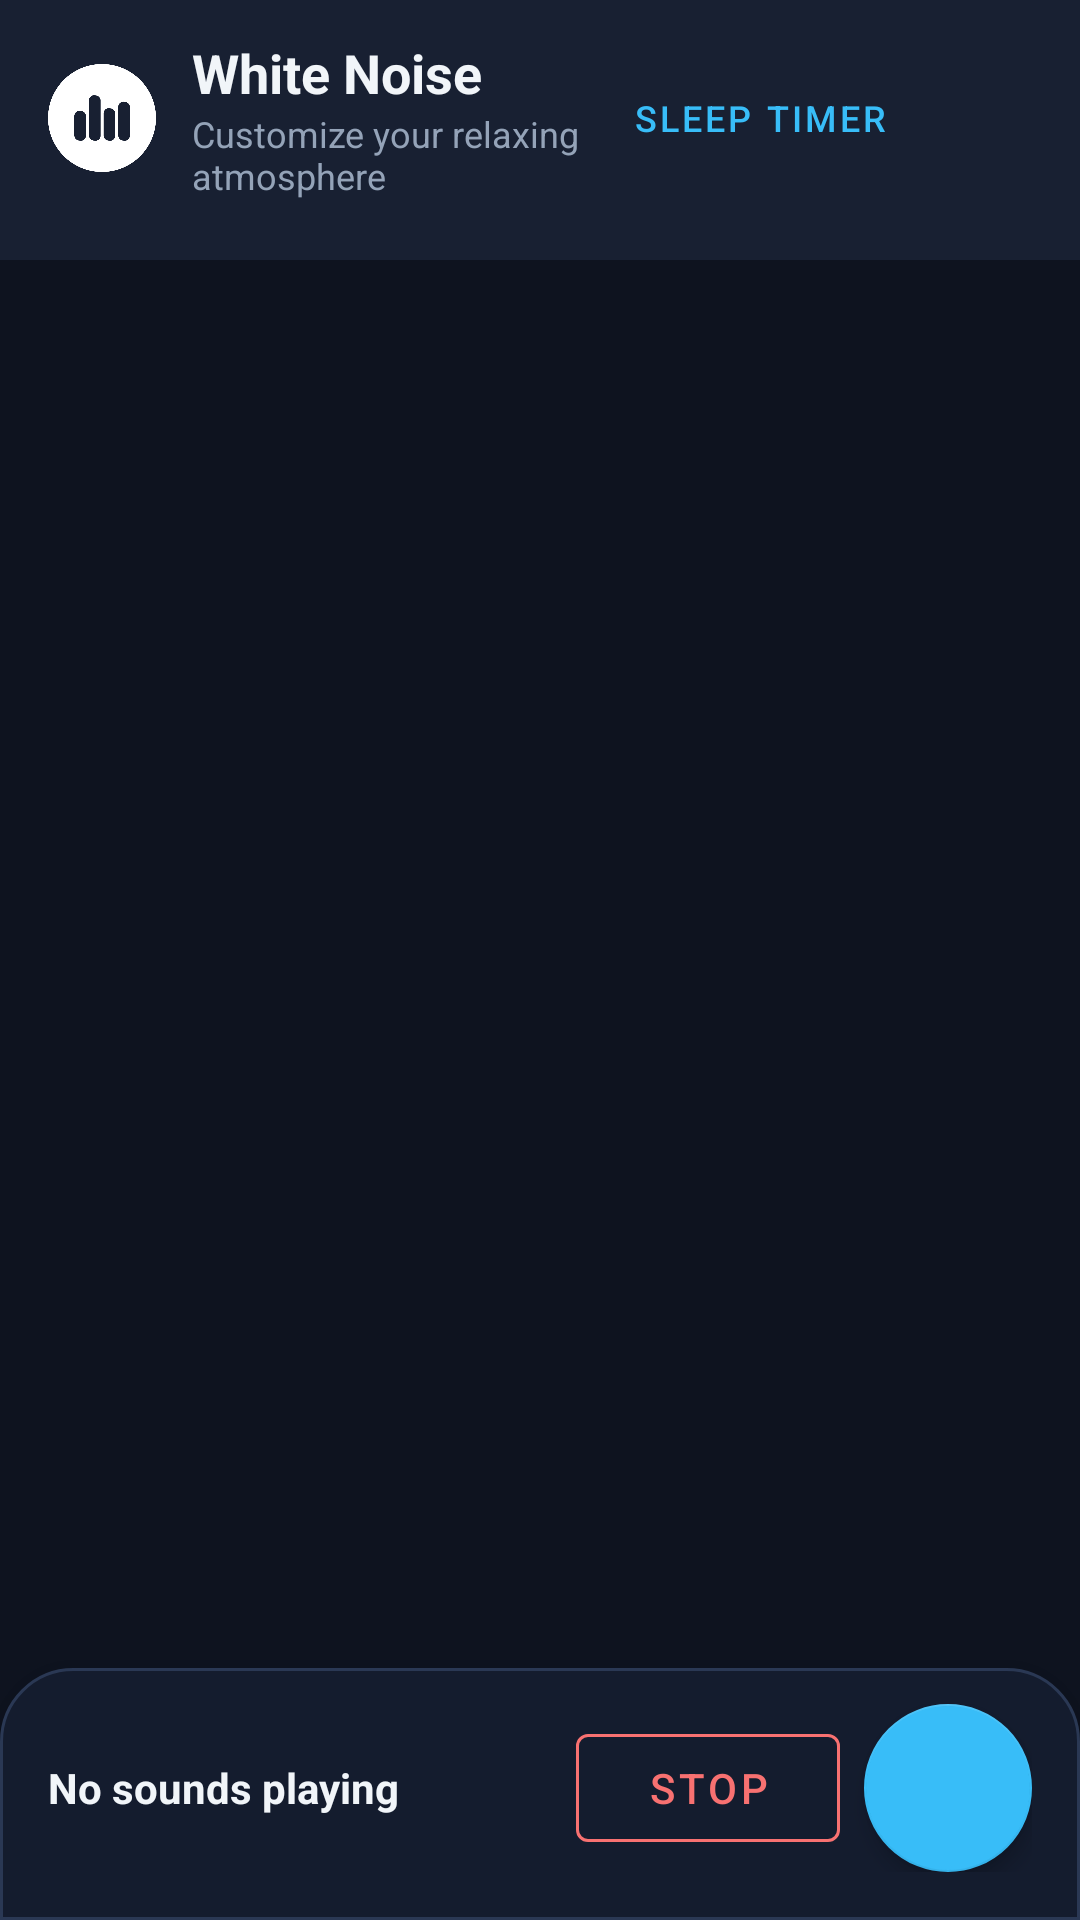

The Android layout XML behind this screen, and the referenced resources:
<!-- AndroidManifest.xml: application theme Theme.WhiteNoise -->
<!-- res/layout/activity_main.xml -->
<?xml version="1.0" encoding="utf-8"?>
<androidx.coordinatorlayout.widget.CoordinatorLayout xmlns:android="http://schemas.android.com/apk/res/android"
    xmlns:app="http://schemas.android.com/apk/res-auto"
    xmlns:tools="http://schemas.android.com/tools"
    android:layout_width="match_parent"
    android:layout_height="match_parent"
    android:background="@color/bg_primary">

    <LinearLayout
        android:layout_width="match_parent"
        android:layout_height="match_parent"
        android:orientation="vertical">

        
        <LinearLayout
            android:layout_width="match_parent"
            android:layout_height="wrap_content"
            android:background="@color/bg_secondary"
            android:gravity="center_vertical"
            android:orientation="horizontal"
            android:paddingStart="16dp"
            android:paddingTop="12dp"
            android:paddingEnd="16dp"
            android:paddingBottom="12dp">

            <ImageView
                android:layout_width="36dp"
                android:layout_height="36dp"
                android:contentDescription="@string/app_name"
                android:src="@drawable/ic_logo" />

            <LinearLayout
                android:layout_width="0dp"
                android:layout_height="wrap_content"
                android:layout_marginStart="12dp"
                android:layout_weight="1"
                android:orientation="vertical">

                <TextView
                    android:layout_width="wrap_content"
                    android:layout_height="wrap_content"
                    android:text="@string/app_name"
                    android:textColor="@color/text_primary"
                    android:textSize="18sp"
                    android:textStyle="bold" />

                <TextView
                    android:layout_width="wrap_content"
                    android:layout_height="wrap_content"
                    android:text="@string/subtitle_mixer"
                    android:textColor="@color/text_secondary"
                    android:textSize="12sp" />
            </LinearLayout>

            
            <com.google.android.material.button.MaterialButton
                android:id="@+id/btnTimer"
                style="@style/Widget.MaterialComponents.Button.TextButton"
                android:layout_width="wrap_content"
                android:layout_height="wrap_content"
                android:text="@string/sleep_timer"
                android:textColor="@color/accent_blue"
                android:textSize="12sp"
                app:icon="@drawable/ic_timer"
                app:iconTint="@color/accent_blue" />

            
            <ImageButton
                android:id="@+id/btnSavePreset"
                android:layout_width="40dp"
                android:layout_height="40dp"
                android:background="?attr/selectableItemBackgroundBorderless"
                android:contentDescription="@string/save_preset"
                android:src="@drawable/ic_save"
                app:tint="@color/text_secondary" />
        </LinearLayout>

        
        <HorizontalScrollView
            android:layout_width="match_parent"
            android:layout_height="wrap_content"
            android:background="@color/bg_secondary"
            android:paddingStart="12dp"
            android:paddingEnd="12dp"
            android:paddingBottom="8dp"
            android:scrollbars="none">

            <com.google.android.material.chip.ChipGroup
                android:id="@+id/chipGroupPresets"
                android:layout_width="wrap_content"
                android:layout_height="wrap_content"
                app:singleLine="true"
                app:singleSelection="true">
                
            </com.google.android.material.chip.ChipGroup>
        </HorizontalScrollView>

        
        <androidx.recyclerview.widget.RecyclerView
            android:id="@+id/recyclerSounds"
            android:layout_width="match_parent"
            android:layout_height="0dp"
            android:layout_weight="1"
            android:clipToPadding="false"
            android:paddingStart="8dp"
            android:paddingTop="8dp"
            android:paddingEnd="8dp"
            android:paddingBottom="100dp"
            tools:listitem="@layout/item_sound_card" />
    </LinearLayout>

    
    <LinearLayout
        android:id="@+id/bottomPlayerBar"
        android:layout_width="match_parent"
        android:layout_height="wrap_content"
        android:layout_gravity="bottom"
        android:background="@drawable/bg_bottom_bar"
        android:elevation="12dp"
        android:gravity="center_vertical"
        android:orientation="horizontal"
        android:paddingStart="16dp"
        android:paddingTop="12dp"
        android:paddingEnd="16dp"
        android:paddingBottom="16dp">

        <LinearLayout
            android:layout_width="0dp"
            android:layout_height="wrap_content"
            android:layout_weight="1"
            android:orientation="vertical">

            <TextView
                android:id="@+id/tvActiveSoundsSummary"
                android:layout_width="wrap_content"
                android:layout_height="wrap_content"
                android:ellipsize="end"
                android:maxLines="1"
                android:text="@string/active_sounds_none"
                android:textColor="@color/text_primary"
                android:textSize="14sp"
                android:textStyle="bold" />

            <TextView
                android:id="@+id/tvTimerRemaining"
                android:layout_width="wrap_content"
                android:layout_height="wrap_content"
                android:textColor="@color/accent_cyan"
                android:textSize="12sp"
                android:visibility="gone"
                tools:text="⏳ 28:45 remaining"
                tools:visibility="visible" />
        </LinearLayout>

        
        <com.google.android.material.button.MaterialButton
            android:id="@+id/btnStopAll"
            style="@style/Widget.MaterialComponents.Button.OutlinedButton"
            android:layout_width="wrap_content"
            android:layout_height="wrap_content"
            android:layout_marginEnd="8dp"
            android:text="@string/stop"
            android:textColor="@color/danger"
            app:icon="@drawable/ic_stop"
            app:iconTint="@color/danger"
            app:strokeColor="@color/danger" />

        
        <com.google.android.material.floatingactionbutton.FloatingActionButton
            android:id="@+id/fabMasterPlayPause"
            android:layout_width="wrap_content"
            android:layout_height="wrap_content"
            android:contentDescription="@string/play"
            android:src="@drawable/ic_play"
            app:backgroundTint="@color/accent_blue"
            app:elevation="4dp"
            app:fabSize="normal"
            app:tint="#FFFFFF" />
    </LinearLayout>

</androidx.coordinatorlayout.widget.CoordinatorLayout>
<!-- res/layout/item_sound_card.xml (included above) -->
<?xml version="1.0" encoding="utf-8"?>
<com.google.android.material.card.MaterialCardView xmlns:android="http://schemas.android.com/apk/res/android"
    xmlns:app="http://schemas.android.com/apk/res-auto"
    xmlns:tools="http://schemas.android.com/tools"
    android:id="@+id/cardSound"
    android:layout_width="match_parent"
    android:layout_height="wrap_content"
    android:layout_margin="6dp"
    android:clickable="true"
    android:focusable="true"
    app:cardBackgroundColor="@color/bg_card"
    app:cardCornerRadius="16dp"
    app:cardElevation="3dp"
    app:strokeColor="#2A3854"
    app:strokeWidth="1dp">

    <LinearLayout
        android:layout_width="match_parent"
        android:layout_height="wrap_content"
        android:orientation="vertical"
        android:padding="12dp">

        <LinearLayout
            android:layout_width="match_parent"
            android:layout_height="wrap_content"
            android:gravity="center_vertical"
            android:orientation="horizontal">

            <ImageView
                android:id="@+id/imgSoundIcon"
                android:layout_width="40dp"
                android:layout_height="40dp"
                android:contentDescription="@string/app_name"
                tools:srcCompat="@drawable/sailing" />

            <LinearLayout
                android:layout_width="0dp"
                android:layout_height="wrap_content"
                android:layout_marginStart="10dp"
                android:layout_weight="1"
                android:orientation="vertical">

                <TextView
                    android:id="@+id/tvSoundName"
                    android:layout_width="match_parent"
                    android:layout_height="wrap_content"
                    android:ellipsize="end"
                    android:maxLines="1"
                    android:textColor="@color/text_primary"
                    android:textSize="15sp"
                    android:textStyle="bold"
                    tools:text="Sailing Ship" />

                <TextView
                    android:id="@+id/tvSoundVolumePercent"
                    android:layout_width="match_parent"
                    android:layout_height="wrap_content"
                    android:textColor="@color/text_secondary"
                    android:textSize="12sp"
                    tools:text="80%" />
            </LinearLayout>

            <com.google.android.material.switchmaterial.SwitchMaterial
                android:id="@+id/switchSound"
                android:layout_width="wrap_content"
                android:layout_height="wrap_content"
                app:thumbTint="@color/accent_blue"
                app:trackTint="@color/slider_track" />
        </LinearLayout>

        <LinearLayout
            android:id="@+id/volumeContainer"
            android:layout_width="match_parent"
            android:layout_height="wrap_content"
            android:layout_marginTop="8dp"
            android:gravity="center_vertical"
            android:orientation="horizontal"
            android:visibility="gone"
            tools:visibility="visible">

            <ImageView
                android:layout_width="16dp"
                android:layout_height="16dp"
                android:contentDescription="@string/volume"
                android:src="@drawable/ic_volume_up"
                app:tint="@color/text_muted" />

            <SeekBar
                android:id="@+id/seekVolume"
                android:layout_width="match_parent"
                android:layout_height="wrap_content"
                android:max="100"
                android:progress="70"
                android:progressTint="@color/accent_blue"
                android:thumbTint="@color/accent_blue" />
        </LinearLayout>
    </LinearLayout>
</com.google.android.material.card.MaterialCardView>
<!-- resources referenced by this layout -->
<resources>
  <color name="accent_blue">#38BDF8</color>
  <color name="accent_cyan">#22D3EE</color>
  <color name="bg_card">#1D263B</color>
  <color name="bg_primary">#0E131F</color>
  <color name="bg_secondary">#182032</color>
  <color name="danger">#F87171</color>
  <color name="slider_track">#334155</color>
  <color name="text_muted">#64748B</color>
  <color name="text_primary">#F1F5F9</color>
  <color name="text_secondary">#94A3B8</color>
  <!-- drawable bg_bottom_bar (drawable) -->
  <shape xmlns:android="http://schemas.android.com/apk/res/android"
      android:shape="rectangle">
      <solid android:color="@color/bottom_bar_bg" />
      <corners
          android:topLeftRadius="24dp"
          android:topRightRadius="24dp" />
      <stroke android:width="1dp" android:color="#2A3854" />
  </shape>
  <!-- drawable ic_logo: png bitmap (drawable-nodpi, 8088 bytes) -->
  <!-- drawable sailing: png bitmap (drawable-nodpi, 2431 bytes) -->
  <string name="active_sounds_none">No sounds playing</string>
  <string name="app_name">White Noise</string>
  <string name="play">Play</string>
  <string name="save_preset">Save Current Mix</string>
  <string name="sleep_timer">Sleep Timer</string>
  <string name="stop">Stop</string>
  <string name="subtitle_mixer">Customize your relaxing atmosphere</string>
  <string name="volume">Volume</string>
  <style name="Theme.WhiteNoise" parent="Theme.MaterialComponents.DayNight.NoActionBar">
          <item name="colorPrimary">@color/accent_blue</item>
          <item name="colorPrimaryVariant">@color/accent_cyan</item>
          <item name="colorOnPrimary">#FFFFFF</item>
          <item name="colorSecondary">@color/accent_cyan</item>
          <item name="android:statusBarColor">@color/bg_primary</item>
          <item name="android:navigationBarColor">@color/bottom_bar_bg</item>
          <item name="android:windowBackground">@color/bg_primary</item>
      </style>
  <color name="bottom_bar_bg">#141C2E</color>
</resources>
